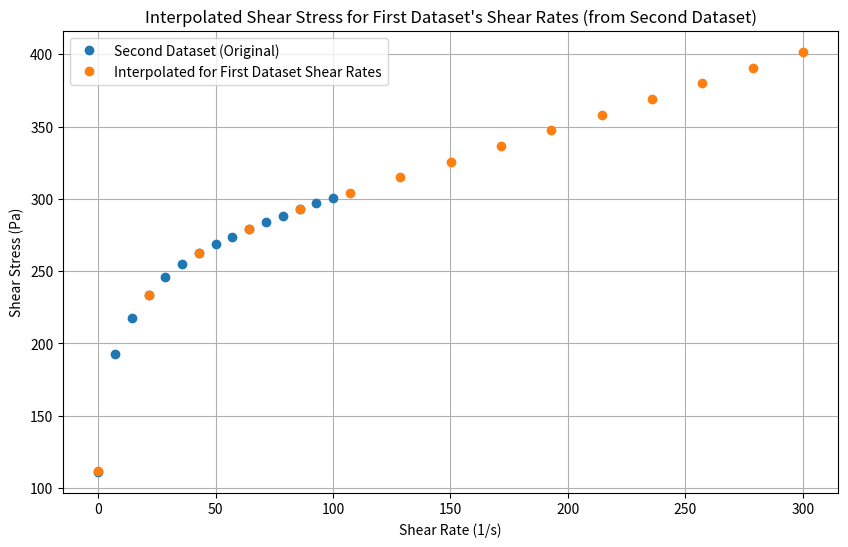

This figure's Python source:
import numpy as np
import matplotlib.pyplot as plt
from scipy.interpolate import interp1d

# Shear rates from the first dataset (300 to 0.1 1/s) where you want to interpolate shear stress
shear_rate_1 = np.array([
    300.0204,
    278.6028,
    257.1793,
    235.7568,
    214.3328,
    192.9096,
    171.4863,
    150.0632,
    128.6399,
    107.2167,
    85.7933,
    64.3701,
    42.9465,
    21.5235,
    0.1000])

# Shear rates from the second dataset (100 to 0.1 1/s)
shear_rate_2 = np.array([
    100.0105972, 92.87416077, 85.7375946, 78.60144043, 71.46489716,
    64.32920837, 57.19113159, 50.05503464, 42.91851425, 35.78365707,
    28.64353752, 21.51111221, 14.37381363, 7.236902714, 0.069915041])

# Shear stress values for the second dataset
shear_stress_2 = np.array([
300.5299377,
296.9217529,
293.1928711,
288.539093,
284.1900024,
278.8563843,
273.988739,
268.7279663,
262.3976746,
254.9573975,
245.9840698,
233.469635,
217.4181671,
192.7894745,
111.1317749,
])

# Interpolation function (linear interpolation) for the second dataset
interpolation_function = interp1d(shear_rate_2, shear_stress_2, kind='linear', fill_value="extrapolate")

# Interpolate shear stress values for the first dataset's shear rates using the second dataset's data
interpolated_shear_stress = interpolation_function(shear_rate_1)

# Output interpolated shear stress results
print("Interpolated Shear Stress Results (from 2nd dataset) for the First Dataset's Shear Rates:")
for sr, ss in zip(shear_rate_1, interpolated_shear_stress):
    print(f"{ss}")
    # print(f"Shear rate: {sr:.4f} 1/s, Estimated shear stress: {ss:.4f} Pa")

# Output interpolated shear stress results
print("Interpolated Shear Stress Results (from 2nd dataset) for the First Dataset's Shear Rates:")
for sr, ss in zip(shear_rate_1, interpolated_shear_stress):
    print(f"{sr}")
    # print(f"Shear rate: {sr:.4f} 1/s, Estimated shear stress: {ss:.4f} Pa")

# Optional: Plotting the original second dataset and the interpolated results
plt.figure(figsize=(10, 6))
plt.plot(shear_rate_2, shear_stress_2, 'o', label="Second Dataset (Original)")
plt.plot(shear_rate_1, interpolated_shear_stress, 'o', label="Interpolated for First Dataset Shear Rates")
plt.xlabel("Shear Rate (1/s)")
plt.ylabel("Shear Stress (Pa)")
plt.title("Interpolated Shear Stress for First Dataset's Shear Rates (from Second Dataset)")
plt.legend()
plt.xscale('linear')
plt.grid(True)
plt.show()
